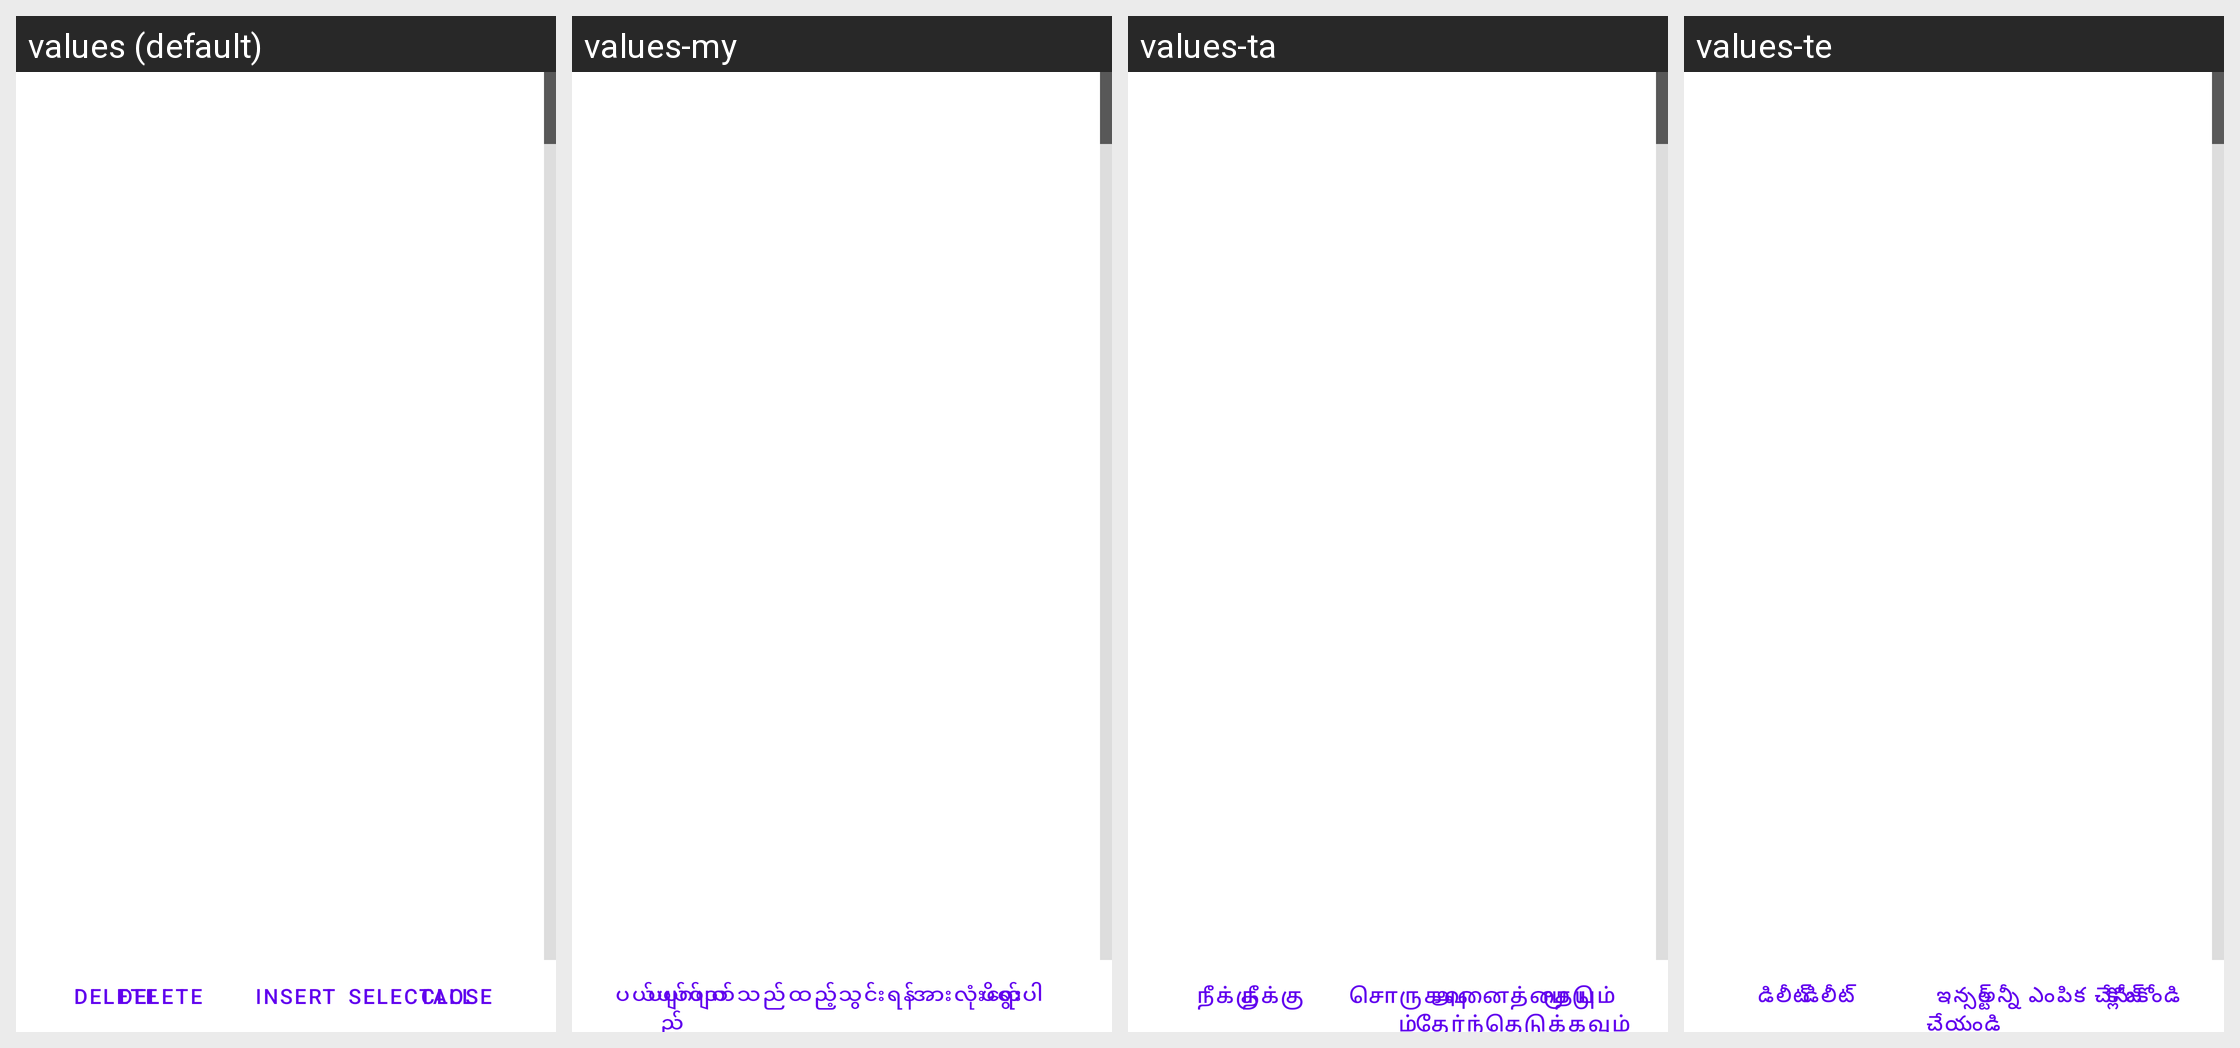

For this localized Android screen grid, give each drawn string resource with its value in every locale shown.
Android screen res/layout/aas_manager.xml rendered under 4 locales, left to right: values (default), values-my, values-ta, values-te. Device: Nexus 5 (rendered at 1080×1920; each locale shown at half size, 540×960, under a caption strip naming it); theme Theme.MaterialComponents.DayNight.NoActionBar.
Other locales in the repository, not shown: values-af, values-am, values-ar, values-as, values-az, values-be, values-bg, values-bn, values-bn-rBD, values-bs, values-ca, values-cs, values-da, values-de, values-el, values-en-rIN, values-es, values-es-rES, values-es-rUS, values-et, values-eu, values-eu-rES, values-fa, values-fi, values-fr, values-fr-rCA, values-gl, values-gu, values-gu-rIN, values-hi, values-hr, values-hu, values-hy, values-in, values-is, values-it, values-iw, values-ja, values-ka, values-kk, values-km, values-km-rKH, values-kn, values-ko, values-ky, values-lo, values-lo-rLA, values-lt, values-lv, values-mk, values-ml, values-mn, values-mr, values-ms, values-my-rZG, values-nb, values-ne, values-ne-rNP, values-nl, values-om-rET, values-or, values-pa, values-pl, values-pt, values-pt-rBR, values-pt-rPT, values-ro, values-ru, values-si, values-si-rLK, values-sk, values-sl, values-so-rSO, values-sq, values-sr, values-sv, values-sw, values-ta-rIN, values-th, values-tl, values-tr, values-uk, values-ur, values-ur-rPK, values-uz, values-vi, values-zh-rCN, values-zh-rHK, values-zh-rTW, values-zu.
Strings drawn on this screen, with the default value and each locale's value (text and hints the layout hard-codes, and strings that could not be matched under every locale, appear in the picture but are not listed):

delete
  values: delete
  values-my: ပယ်ဖျက်သည်
  values-ta: நீக்கு
  values-te: డిలీట్

insert
  values: insert
  values-my: ထည့်သွင်းရန်
  values-ta: சொருகவும்
  values-te: ఇన్సర్ట్ చేయండి

close
  values: close
  values-my: ပိတ်ပါ
  values-ta: மூடு
  values-te: క్లోజ్

selectAll
  values: selectAll
  values-my: အားလုံးရွေး
  values-ta: அனைத்தையும் தேர்ந்தெடுக்கவும்
  values-te: అన్నీ ఎంపిక చేసుకోండి
